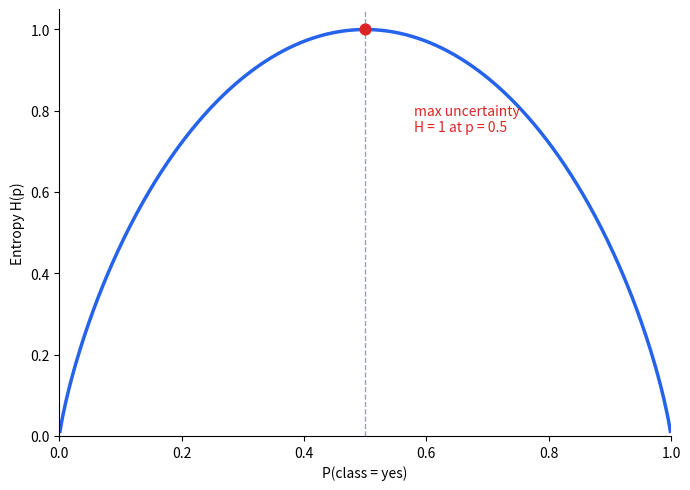

Reproduce this figure in Python. (Note: this script raises an exception after producing the figure.)
"""Generate the entropy/Gini and information-gain charts for Ch.38.

No companion notebook exists for this video in the CampusX 100-days-of-ML
repo, so this uses the classic "Play Tennis" dataset (Mitchell's Machine
Learning textbook / Quinlan's ID3 paper) that the video's own worked example
is drawn from, plus its well-known continuous-attribute variant (Quinlan,
"Induction of Decision Trees", 1986) for the numeric-splitting section. All
entropy / information-gain / Gini numbers below are computed for real from
this data, not invented.

Run: python3 scripts/gen_ch38_entropy_gini.py
Writes: public/images/ch38-entropy-vs-probability.png
        public/images/ch38-entropy-vs-gini.png
        public/images/ch38-information-gain-by-feature.png
        public/images/ch38-numeric-threshold-sweep.png
"""

import matplotlib.pyplot as plt
import numpy as np
import pandas as pd

# --- The Play Tennis dataset -------------------------------------------------
data = pd.DataFrame({
    "outlook":     ["sunny", "sunny", "overcast", "rain", "rain", "rain", "overcast",
                     "sunny", "sunny", "rain", "sunny", "overcast", "overcast", "rain"],
    "temperature": [85, 80, 83, 70, 68, 65, 64, 72, 69, 75, 75, 72, 81, 71],  # Fahrenheit
    "humidity":    ["high", "high", "high", "high", "normal", "normal", "normal",
                     "high", "normal", "normal", "normal", "high", "normal", "high"],
    "wind":        ["weak", "strong", "weak", "weak", "weak", "strong", "strong",
                     "weak", "weak", "weak", "strong", "strong", "weak", "strong"],
    "play":        ["no", "no", "yes", "yes", "yes", "no", "yes",
                     "no", "yes", "yes", "yes", "yes", "yes", "no"],
})


def entropy(labels):
    counts = pd.Series(labels).value_counts(normalize=True)
    return -(counts * np.log2(counts)).sum()


def gini(labels):
    counts = pd.Series(labels).value_counts(normalize=True)
    return 1 - (counts ** 2).sum()


def information_gain(df, feature, target="play", impurity=entropy):
    parent = impurity(df[target])
    weighted_child = sum(
        (len(sub) / len(df)) * impurity(sub[target])
        for _, sub in df.groupby(feature)
    )
    return parent - weighted_child


root_entropy = entropy(data["play"])
print(f"root entropy H(S) = {root_entropy:.4f}  (9 yes / 5 no)")

for feat in ["outlook", "humidity", "wind"]:
    ig = information_gain(data, feat)
    print(f"information gain on {feat}: {ig:.4f}")

# --- Chart 1: entropy vs probability, binary case ----------------------------
p = np.linspace(0.001, 0.999, 400)
h = -p * np.log2(p) - (1 - p) * np.log2(1 - p)

fig, ax = plt.subplots(figsize=(7, 5), dpi=300)
ax.plot(p, h, color="#2563eb", linewidth=2.5)
ax.axvline(0.5, color="#9ca3af", linestyle="--", linewidth=1)
ax.scatter([0.5], [1.0], color="#dc2626", s=60, zorder=5)
ax.annotate("max uncertainty\nH = 1 at p = 0.5", xy=(0.5, 1.0), xytext=(0.58, 0.75),
            fontsize=10, color="#dc2626")
ax.set_xlabel("P(class = yes)")
ax.set_ylabel("Entropy H(p)")
ax.set_xlim(0, 1)
ax.set_ylim(0, 1.05)
for spine in ["top", "right"]:
    ax.spines[spine].set_visible(False)
plt.tight_layout()
plt.savefig("public/images/ch38-entropy-vs-probability.png", bbox_inches="tight")
plt.close()
print("Wrote public/images/ch38-entropy-vs-probability.png")

# --- Chart 2: entropy vs Gini impurity, overlaid -----------------------------
g = 1 - p ** 2 - (1 - p) ** 2

fig, ax = plt.subplots(figsize=(7, 5), dpi=300)
ax.plot(p, h, color="#2563eb", linewidth=2.5, label="entropy")
ax.plot(p, g, color="#16a34a", linewidth=2.5, label="Gini impurity")
ax.set_xlabel("P(class = yes)")
ax.set_ylabel("Impurity")
ax.set_xlim(0, 1)
ax.set_ylim(0, 1.05)
ax.legend(frameon=False)
for spine in ["top", "right"]:
    ax.spines[spine].set_visible(False)
plt.tight_layout()
plt.savefig("public/images/ch38-entropy-vs-gini.png", bbox_inches="tight")
plt.close()
print("Wrote public/images/ch38-entropy-vs-gini.png")

# --- Chart 3: information gain per feature, real computed values ------------
feats = ["outlook", "humidity", "wind"]
igs = [information_gain(data, f) for f in feats]

fig, ax = plt.subplots(figsize=(7, 5), dpi=300)
bars = ax.bar(feats, igs, color=["#2563eb", "#16a34a", "#dc2626"], width=0.5)
for bar, val in zip(bars, igs):
    ax.text(bar.get_x() + bar.get_width() / 2, val + 0.01, f"{val:.3f}",
            ha="center", fontsize=10)
ax.set_ylabel("Information gain")
ax.set_ylim(0, max(igs) * 1.3)
for spine in ["top", "right"]:
    ax.spines[spine].set_visible(False)
plt.tight_layout()
plt.savefig("public/images/ch38-information-gain-by-feature.png", bbox_inches="tight")
plt.close()
print("Wrote public/images/ch38-information-gain-by-feature.png")

# --- Chart 4: numeric threshold sweep on temperature -------------------------
sorted_temps = sorted(data["temperature"].unique())
midpoints = [(a + b) / 2 for a, b in zip(sorted_temps, sorted_temps[1:])]

threshold_igs = []
for t in midpoints:
    left = data[data["temperature"] < t]
    right = data[data["temperature"] >= t]
    weighted = (len(left) / len(data)) * entropy(left["play"]) + \
               (len(right) / len(data)) * entropy(right["play"])
    threshold_igs.append(root_entropy - weighted)

best_idx = int(np.argmax(threshold_igs))
print(f"best temperature threshold: < {midpoints[best_idx]} (IG={threshold_igs[best_idx]:.4f})")

fig, ax = plt.subplots(figsize=(8, 5), dpi=300)
ax.plot(midpoints, threshold_igs, color="#2563eb", linewidth=2, marker="o", markersize=5)
ax.scatter([midpoints[best_idx]], [threshold_igs[best_idx]], color="#dc2626", s=100, zorder=5,
           label=f"best: temperature < {midpoints[best_idx]}")
ax.set_xlabel("candidate threshold (temperature, °F)")
ax.set_ylabel("information gain")
ax.legend(frameon=False)
for spine in ["top", "right"]:
    ax.spines[spine].set_visible(False)
plt.tight_layout()
plt.savefig("public/images/ch38-numeric-threshold-sweep.png", bbox_inches="tight")
plt.close()
print("Wrote public/images/ch38-numeric-threshold-sweep.png")
